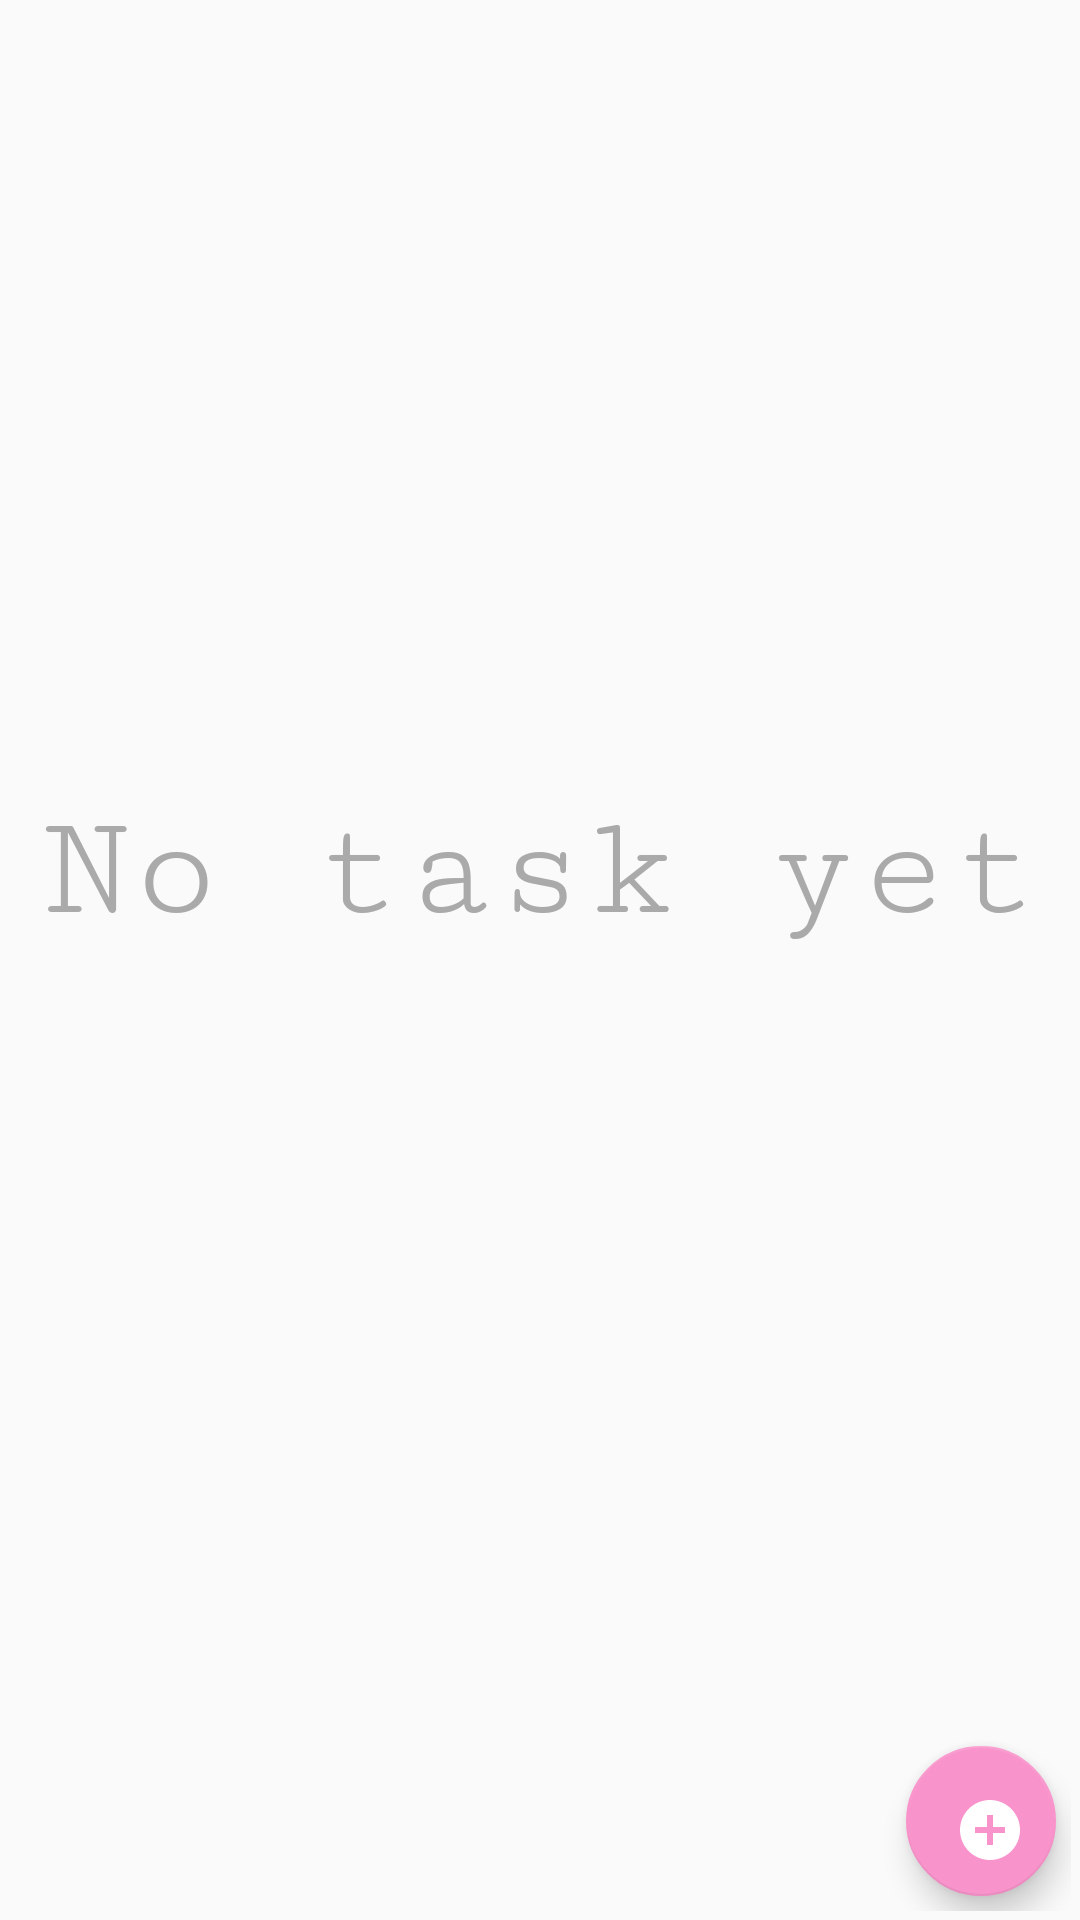

Produce the Android XML layout that renders to this screen, including the resource entries it uses.
<!-- AndroidManifest.xml: application theme AppTheme -->
<!-- res/layout/activity_main.xml -->
<?xml version="1.0" encoding="utf-8"?>
<android.support.v4.widget.DrawerLayout xmlns:android="http://schemas.android.com/apk/res/android"
    android:layout_width="match_parent"
    android:layout_height="match_parent"
    xmlns:app="http://schemas.android.com/apk/res-auto">

    <android.support.design.widget.NavigationView
        android:layout_width="300dp"
        android:layout_height="match_parent"
        android:layout_gravity="end"
        android:background="#90daf1"
        app:headerLayout="@layout/activity_main_nav_header"/>

    <RelativeLayout
        android:layout_width="match_parent"
        android:layout_height="match_parent"
        android:padding="3dp">

        <TextView
            android:layout_width="match_parent"
            android:layout_height="match_parent"
            android:layout_above="@+id/add_new_task"
            android:text="@string/no_task_yet"
            android:textSize="50sp"
            android:gravity="center"
            android:textColor="@android:color/darker_gray"
            android:fontFamily="serif-monospace"/>

        <android.support.design.widget.FloatingActionButton
            android:layout_width="50dp"
            android:layout_height="60dp"
            android:layout_alignParentBottom="true"
            android:layout_alignParentEnd="true"
            android:src="@drawable/ic_add_circle_30dp"
            android:layout_margin="5dp"
            android:scaleType="fitXY"
            android:id="@+id/add_new_task"/>

    </RelativeLayout>

</android.support.v4.widget.DrawerLayout>
<!-- res/layout/activity_main_nav_header.xml (included above) -->
<?xml version="1.0" encoding="utf-8"?>
<LinearLayout xmlns:android="http://schemas.android.com/apk/res/android"
    xmlns:tools="http://schemas.android.com/tools"
    android:orientation="horizontal"
    android:layout_width="match_parent"
    android:layout_height="200dp"
    android:background="@android:color/white"
    android:gravity="center_vertical">

    <ImageView
        android:layout_width="100dp"
        android:layout_height="100dp"
        android:src="@drawable/admin"
        android:contentDescription="@string/app_name" />

    <LinearLayout
        android:layout_width="wrap_content"
        android:layout_height="wrap_content"
        android:orientation="vertical">

        <TextView
            tools:ignore="HardcodedText"
            android:layout_width="wrap_content"
            android:layout_height="wrap_content"
            android:text="User110022"
            android:textSize="25sp"
            android:padding="10dp"
            android:textColor="@color/colorPrimary" />

        <TextView
            tools:ignore="HardcodedText"
            android:layout_width="wrap_content"
            android:layout_height="wrap_content"
            android:text="A1B2C3D4E5F6"
            android:padding="10dp"
            android:textColor="@color/colorPrimary"/>

    </LinearLayout>

</LinearLayout>
<!-- resources referenced by this layout -->
<resources>
  <color name="colorPrimary">#ec26e5</color>
  <!-- drawable ic_add_circle_30dp (drawable) -->
  <vector android:height="30dp"
      android:viewportHeight="24.0"
      android:viewportWidth="24.0"
      android:width="30dp"
      xmlns:android="http://schemas.android.com/apk/res/android">
      <path android:fillColor="#FFFFFFFF"
          android:pathData="M12,2C6.48,2 2,6.48 2,12s4.48,10 10,
          10 10,-4.48 10,-10S17.52,2 12,2zM17,13h-4v4h-2v-4L7,
          13v-2h4L11,7h2v4h4v2z"/>
  </vector>
  <string name="app_name">X-Plore</string>
  <string name="no_task_yet">No task yet</string>
  <style name="AppTheme" parent="Theme.AppCompat.Light.DarkActionBar">
          
          <item name="colorPrimary">@color/colorPrimary</item>
          <item name="colorPrimaryDark">@color/colorPrimaryDark</item>
          <item name="colorAccent">@color/colorAccent</item>
      </style>
  <color name="colorPrimaryDark">#b91db4</color>
  <color name="colorAccent">#f993cb</color>
</resources>
